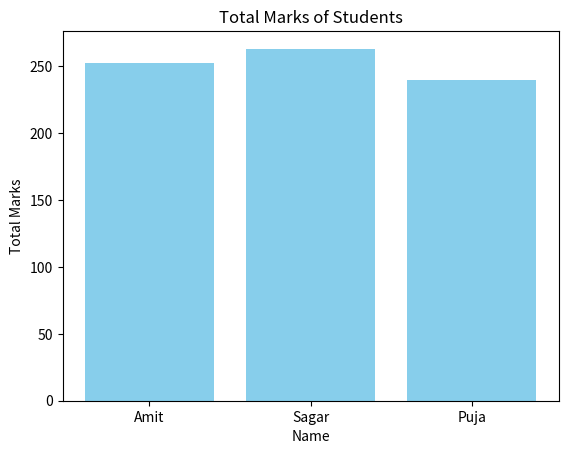

Here is the Python script that generated this plot:
import pandas as pd
import matplotlib.pyplot as plt

data = {"Name": ["Amit", "Sagar", "Pooja"],"Math": [85, 90, 78],"Science": [92, 88, 80],"English": [75, 85, 82]}

df = pd.DataFrame(data)

print("Shape:\n", df.shape)
print("\nColumns:\n", df.columns.tolist())
print("\nData Types:\n", df.dtypes)
print("\n Descriptive stacticstics: \n",df.describe())

df['Total'] = df[['Math', 'Science', 'English']].sum(axis=1)
print("\nDataFrame with Total:\n", df)

high_science = df[df['Science'] > 85]
print("\nStudents with Science > 85:\n", high_science)

df['Name'] = df['Name'].replace('Pooja', 'Puja')
print("\nUpdated Names:\n", df)

sorted_df = df.sort_values(by='Total', ascending=False)
print("\nSorted by Total (Descending):\n", sorted_df)

plt.bar(df['Name'], df['Total'], color='skyblue')
plt.title("Total Marks of Students")
plt.xlabel("Name")
plt.ylabel("Total Marks")
plt.show()